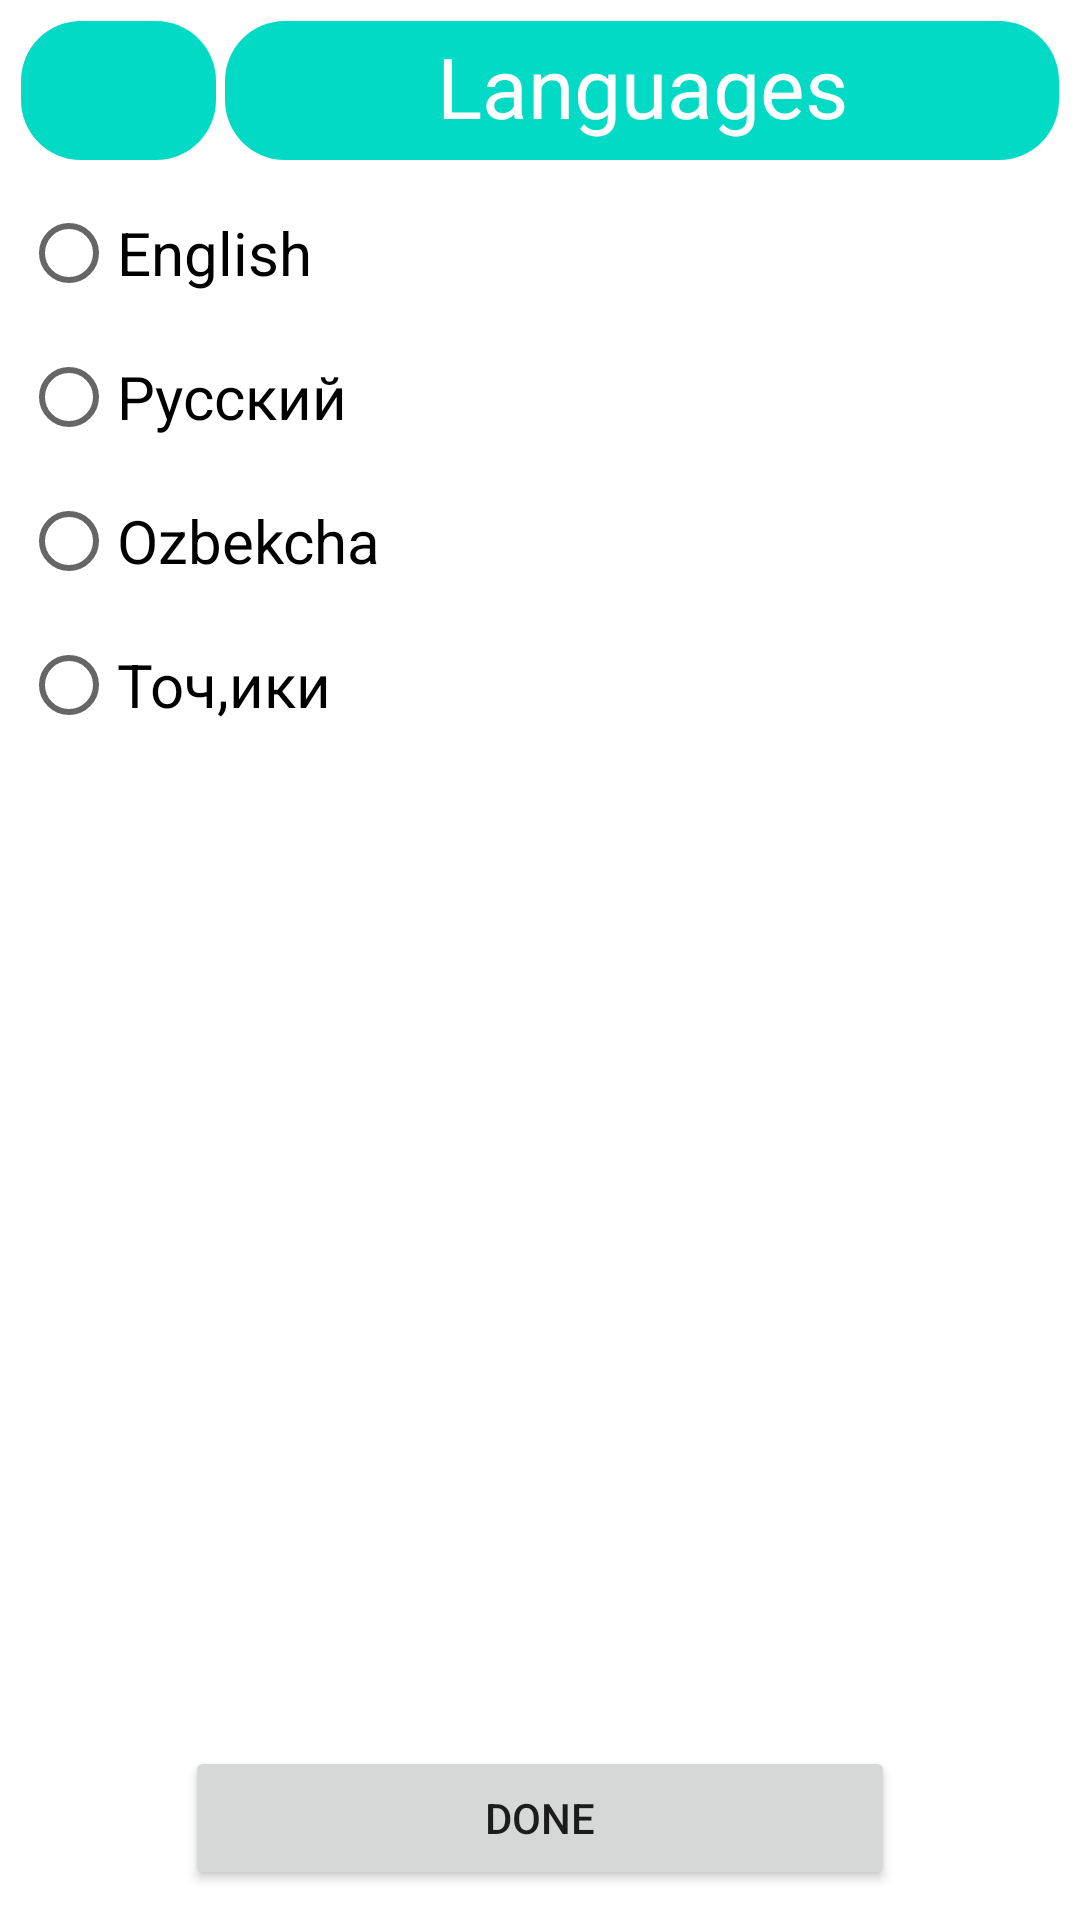

Write the Android layout XML for this screen, with the resource values it uses.
<!-- AndroidManifest.xml: application theme Theme.blue -->
<!-- res/layout/activity_languages.xml -->
<?xml version="1.0" encoding="utf-8"?>
<androidx.constraintlayout.widget.ConstraintLayout xmlns:android="http://schemas.android.com/apk/res/android"
    xmlns:app="http://schemas.android.com/apk/res-auto"
    xmlns:tools="http://schemas.android.com/tools"
    android:id="@+id/main"
    android:layout_width="match_parent"
    android:layout_height="match_parent"
    tools:context=".Languages">
    <LinearLayout
        android:id="@+id/app_bar"
        app:layout_constraintTop_toTopOf="parent"
        app:layout_constraintStart_toStartOf="parent"
        android:layout_margin="7dp"
        android:layout_width="match_parent"
        android:layout_height="wrap_content"
        android:orientation="horizontal">

        <ImageButton
            android:id="@+id/back_bt"
            android:layout_width="65dp"
            android:layout_height="match_parent"
            android:background="@drawable/container_style"
            android:backgroundTint="?colorSecondary"
            android:importantForAccessibility="no"
            android:src="@drawable/ic_back"
            tools:ignore="SpeakableTextPresentCheck" />
        <TextView
            android:layout_width="0dp"
            android:layout_weight="5"
            android:layout_height="wrap_content"
            android:textSize="28sp"
            android:gravity="center"
            android:text="@string/languages"
            android:layout_marginStart="3dp"
            android:backgroundTint="?colorSecondary"
            android:textColor="@color/white"
            android:background="@drawable/container_style"/>
    </LinearLayout>
    <RadioGroup
        android:id="@+id/radioGroup"
        android:layout_width="match_parent"
        android:layout_height="wrap_content"
        android:layout_margin="7dp"
        app:layout_constraintTop_toBottomOf="@+id/app_bar">
        <RadioButton
            android:id="@+id/english"
            android:layout_width="match_parent"
            android:layout_height="wrap_content"
            android:text="English"
            android:textSize="20sp"/>
        <RadioButton
            android:id="@+id/russian"
            android:layout_width="match_parent"
            android:layout_height="wrap_content"
            android:text="Русский"
            android:textSize="20sp"/>
        <RadioButton
            android:id="@+id/ozbek"
            android:layout_width="match_parent"
            android:layout_height="wrap_content"
            android:text="Ozbekcha"
            android:textSize="20sp"/>
        <RadioButton
            android:id="@+id/tajikan"
            android:layout_width="match_parent"
            android:layout_height="wrap_content"
            android:text="Точ,ики"
            android:textSize="20sp"/>
    </RadioGroup>
    <Button
        android:id="@+id/doneButton"
        android:layout_width="wrap_content"
        android:layout_height="wrap_content"
        android:text="@string/done"
        app:layout_constraintBottom_toBottomOf="parent"
        app:layout_constraintStart_toStartOf="parent"
        app:layout_constraintEnd_toEndOf="parent"
        android:layout_margin="10dp"
        android:paddingHorizontal="100dp"/>

</androidx.constraintlayout.widget.ConstraintLayout>
<!-- resources referenced by this layout -->
<resources>
  <color name="white">#FFFFFFFF</color>
  <!-- drawable container_style (drawable) -->
  <?xml version="1.0" encoding="utf-8"?>
  <shape xmlns:android="http://schemas.android.com/apk/res/android">
      <solid android:color="?attr/containerBackgroundColor" />
      <corners android:radius="20dp" />
      <padding
          android:left="7dp"
          android:top="3dp"
          android:right="7dp"
          android:bottom="6dp" />
  </shape>
  <string name="done">Done</string>
  <string name="languages">Languages</string>
  <style name="Theme.blue" parent="Theme.MaterialComponents.DayNight.NoActionBar">
          <item name="colorPrimary">@color/blue</item>
          <item name="android:statusBarColor">?attr/colorPrimary</item>
  
          <item name="android:windowBackground">?android:attr/colorBackground</item>
          <item name="android:windowIsTranslucent">false</item>
          <item name="android:windowIsFloating">false</item>
  
          <item name="containerBackgroundColor">@color/blue_light</item>
          <item name="dividerColor">?attr/colorPrimary</item>
          <item name="progressBarBackgroundColor">@color/blue_progress</item>
  
          <item name="android:windowActivityTransitions">true</item>
          <item name="android:windowAllowEnterTransitionOverlap">true</item>
          <item name="android:windowAllowReturnTransitionOverlap">true</item>
  
          <item name="android:windowDrawsSystemBarBackgrounds">true</item>
      </style>
  <color name="blue">#003153</color>
  <color name="blue_light">#dae6f5</color>
  <color name="blue_progress">#9ca8b8</color>
</resources>
